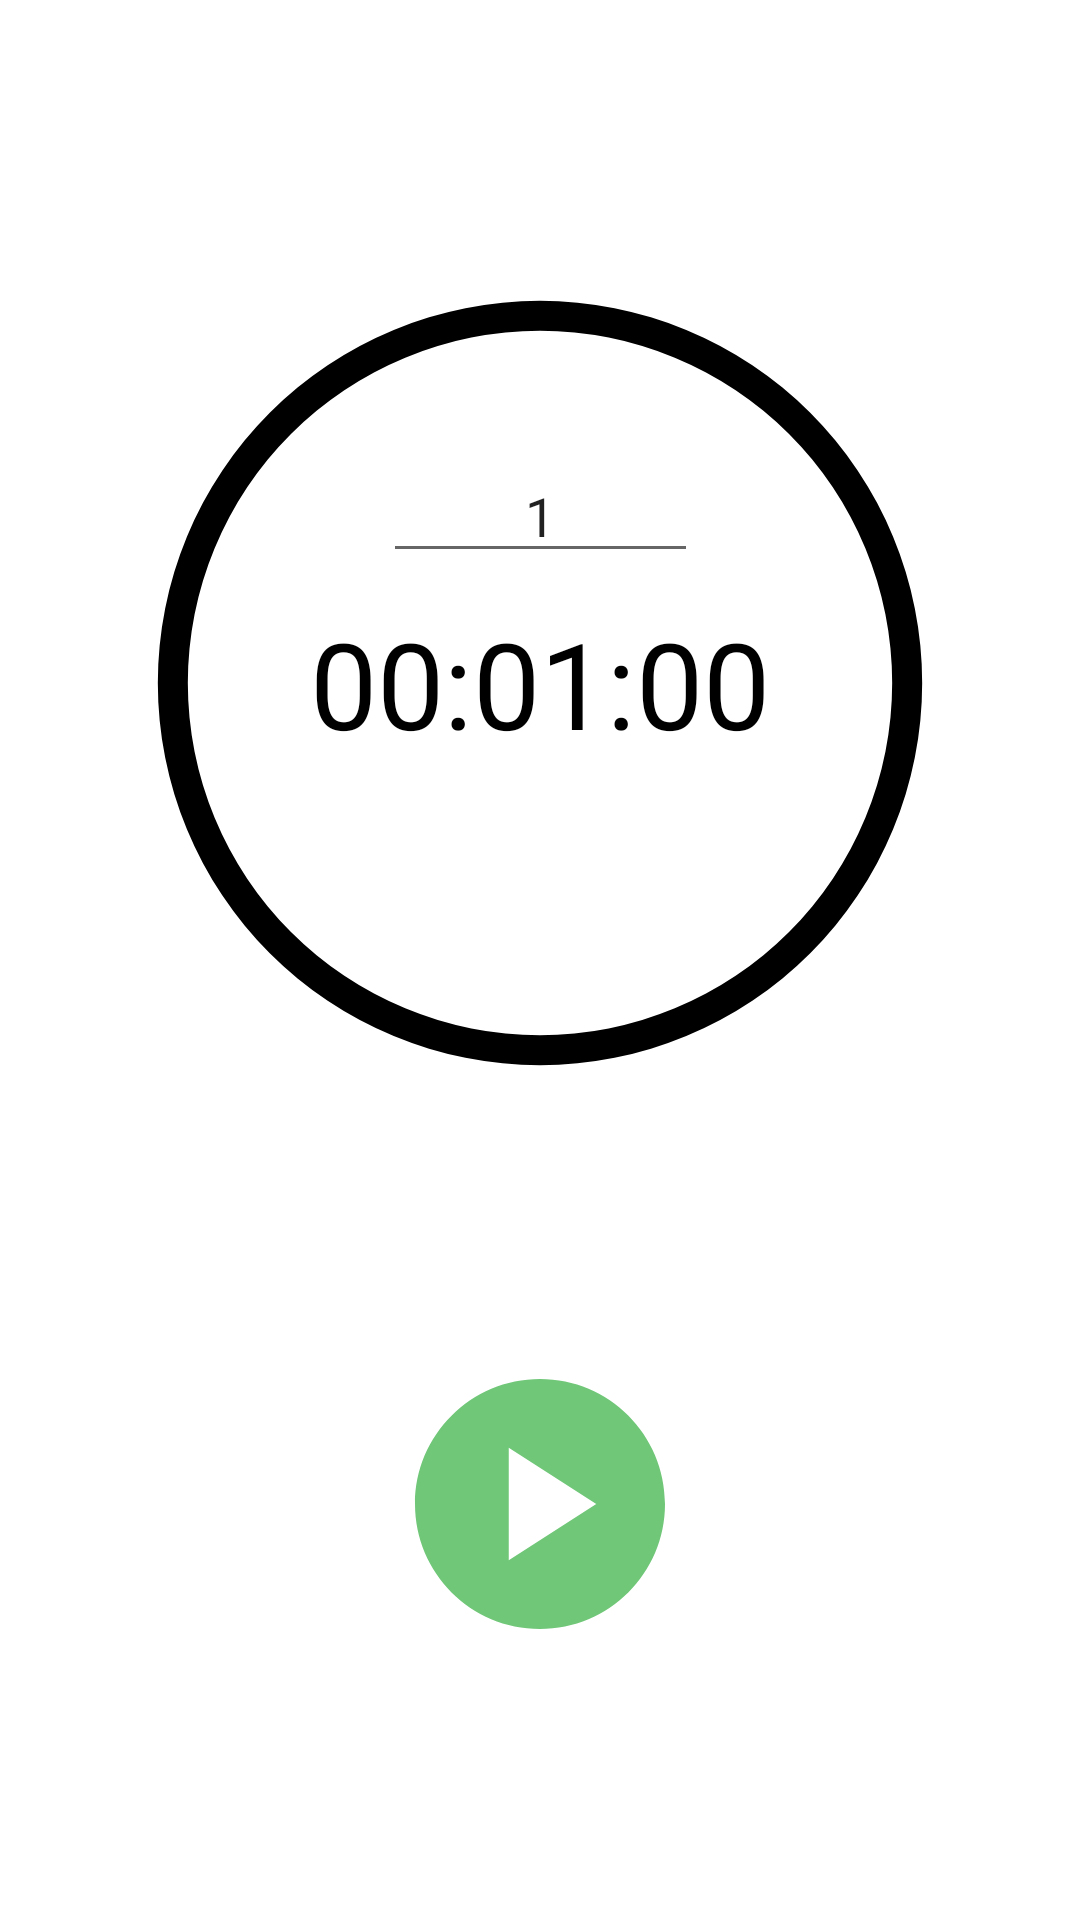

Reconstruct the res/layout file that produces this screen, plus the resources it refers to.
<!-- AndroidManifest.xml: application theme Theme.Pomodoro_app -->
<!-- res/layout/fragment_pomodoro.xml -->
<?xml version="1.0" encoding="utf-8"?>
<FrameLayout xmlns:android="http://schemas.android.com/apk/res/android"
    xmlns:tools="http://schemas.android.com/tools"
    android:layout_width="match_parent"
    android:layout_height="match_parent"
    xmlns:app="http://schemas.android.com/apk/res-auto"
    tools:context=".PomodoroFragment">

   <androidx.constraintlayout.widget.ConstraintLayout
       android:layout_width="match_parent"
       android:layout_height="match_parent">

      <ProgressBar
          android:id="@+id/progressBarCircle"
          android:layout_width="270dp"
          android:layout_height="270dp"
          android:layout_centerInParent="true"
          android:background="@drawable/drawable_circle_inner"
          android:indeterminate="false"
          android:max="100"
          android:progress="100"
          android:progressDrawable="@drawable/drawable_circle_outer"
          android:rotation="-90"
          style="?android:attr/progressBarStyleHorizontal"
          app:layout_constraintBottom_toBottomOf="parent"
          app:layout_constraintEnd_toEndOf="parent"
          app:layout_constraintStart_toStartOf="parent"
          app:layout_constraintTop_toTopOf="parent"
          app:layout_constraintVertical_bias="0.25"/>


      <EditText
          android:id="@+id/editTextMinute"
          android:layout_width="wrap_content"
          android:layout_height="wrap_content"
          android:layout_above="@+id/textViewTime"
          android:layout_centerHorizontal="true"
          android:gravity="center"
          android:hint="minute"
          android:inputType="number"
          android:maxLength="15"
          android:maxLines="1"
          android:minEms="5"
          android:text="1"
          app:layout_constraintBottom_toTopOf="@+id/textViewTime"
          app:layout_constraintEnd_toEndOf="@+id/progressBarCircle"
          app:layout_constraintStart_toStartOf="@+id/progressBarCircle"
          app:layout_constraintTop_toTopOf="@+id/progressBarCircle"
          app:layout_constraintVertical_bias="0.85" />

      <TextView
          android:id="@+id/textViewTime"
          android:layout_width="wrap_content"
          android:layout_height="wrap_content"
          android:layout_centerInParent="true"
          android:text="00:01:00"
          android:textColor="@color/black"
          android:textSize="40sp"
          app:layout_constraintBottom_toBottomOf="@+id/progressBarCircle"
          app:layout_constraintEnd_toEndOf="@+id/progressBarCircle"
          app:layout_constraintStart_toStartOf="@+id/progressBarCircle"
          app:layout_constraintTop_toTopOf="@+id/progressBarCircle" />


      <ImageView
          android:id="@+id/imageViewSkip"
          android:layout_width="100dp"
          android:layout_height="100dp"
          android:layout_below="@+id/textViewTime"
          android:layout_centerInParent="true"
          android:src="@drawable/baseline_skip_forward_24"
          android:visibility="gone"
          app:layout_constraintBottom_toBottomOf="@+id/progressBarCircle"
          app:layout_constraintEnd_toEndOf="@+id/progressBarCircle"
          app:layout_constraintStart_toStartOf="@+id/progressBarCircle"
          app:layout_constraintTop_toBottomOf="@+id/textViewTime"
          app:layout_constraintVertical_bias="0.45" />


      <ImageView
          android:id="@+id/imageViewStartStop"
          android:layout_width="100dp"
          android:layout_height="100dp"
          android:layout_below="@+id/progressBarCircle"
          android:layout_centerHorizontal="true"
          android:src="@drawable/baseline_play_circle_24"
          app:layout_constraintBottom_toBottomOf="parent"
          app:layout_constraintEnd_toEndOf="parent"
          app:layout_constraintStart_toStartOf="parent"
          app:layout_constraintTop_toBottomOf="@+id/progressBarCircle" />



   </androidx.constraintlayout.widget.ConstraintLayout>




</FrameLayout>
<!-- resources referenced by this layout -->
<resources>
  <!-- drawable baseline_play_circle_24 (drawable) -->
  <vector android:height="24dp" android:tint="#70C778"
      android:viewportHeight="24" android:viewportWidth="24"
      android:width="24dp" xmlns:android="http://schemas.android.com/apk/res/android">
      <path android:fillColor="@android:color/white" android:pathData="M12,2C6.48,2 2,6.48 2,12s4.48,10 10,10s10,-4.48 10,-10S17.52,2 12,2zM9.5,16.5v-9l7,4.5L9.5,16.5z"/>
  </vector>
  <!-- drawable baseline_skip_forward_24 (drawable) -->
  <vector android:height="24dp" android:tint="#70C778"
      android:viewportHeight="24" android:viewportWidth="24"
      android:width="24dp" xmlns:android="http://schemas.android.com/apk/res/android">
      <path android:fillColor="@android:color/white" android:pathData="M4,18l8.5,-6L4,6v12zM13,6v12l8.5,-6L13,6z"/>
  </vector>
  <!-- drawable drawable_circle_inner (drawable) -->
  <?xml version="1.0" encoding="utf-8"?>
  <shape xmlns:android="http://schemas.android.com/apk/res/android"
      android:innerRadiusRatio = "2.3"
      android:shape="ring"
      android:thickness="10dp"
      android:useLevel="false">
  
      <solid android:color="@color/cardview_light_background"/>
  
  </shape>
  <!-- drawable drawable_circle_outer (drawable) -->
  <?xml version="1.0" encoding="utf-8"?>
  <shape xmlns:android="http://schemas.android.com/apk/res/android"
      android:innerRadiusRatio="2.3"
      android:shape="ring"
      android:thickness="10dp"
      android:useLevel="true">
  
      <solid android:color="@color/black"></solid>
  
  </shape>
  <style name="Theme.Pomodoro_app" parent="Theme.MaterialComponents.DayNight.DarkActionBar">
          
          <item name="colorPrimary">@color/purple_500</item>
          <item name="colorPrimaryVariant">@color/purple_700</item>
          <item name="colorOnPrimary">@color/white</item>
          
          <item name="colorSecondary">@color/teal_200</item>
          <item name="colorSecondaryVariant">@color/teal_700</item>
          <item name="colorOnSecondary">@color/black</item>
          
          <item name="android:statusBarColor">?attr/colorPrimaryVariant</item>
          
      </style>
  <!-- not gathered from this repository: default colours our renderer supplied (Android Studio template values) -->
  <color name="purple_500">#FF6200EE</color>
  <color name="purple_700">#FF3700B3</color>
  <color name="teal_200">#FF03DAC5</color>
  <color name="teal_700">#FF018786</color>
  <color name="black">#FF000000</color>
  <color name="white">#FFFFFFFF</color>
</resources>
